Labelled photos from "split_cnn_dataset", an image-classification folder in Luki26-png/mango-leaf-classifier. The possible labels are: apel mango, dodol mango, harum manis mango.

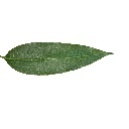
Label: harum manis mango

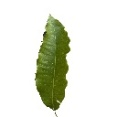
Label: dodol mango

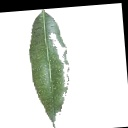
Label: harum manis mango

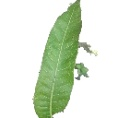
Label: apel mango

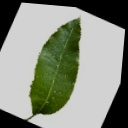
Label: dodol mango

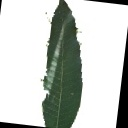
Label: apel mango
